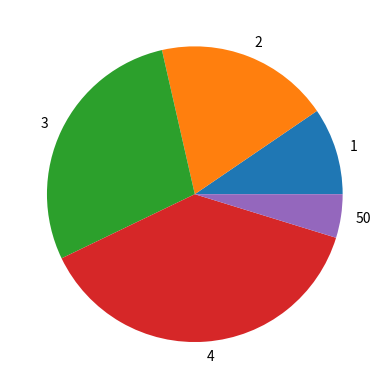

Write Python code to recreate this figure. (Note: this script raises an exception after producing the figure.)
# matplotlib is used to plot graphs and charts.
# 2D graphs- line plot, histogram, bar plot, scatter plot, pie chart
#each graphs has different functions- bar-bar(), hist-hist(), plot-plot(), scatter-scatter(), pie-pie()
#functions are used to display the graph- show()
#use matplotlib.pyplot as plt
#legends- indention tag (tichku boxes on graph-it tells which color belongs to which data)
#pyplot- it is submodule of matplotlib, used for graph ploting 

import matplotlib.pyplot as plt
import numpy as np

x= np.array([10,20,30,40,5]) #numpy array
y= [1,2,3,4,50]  #simple array
# plt.scatter(x,y)
# plt.show()

plt.pie(x,labels=y)  #labels means showing category in different chart
plt.legend(labels= x, bbox_to_anchor=(1.158,-0.790), loc="center", colormap="tab10")  
plt.show()

#labels can be changed, it depends on the chart we are creating!
#bbox_to_anchor=(1.158,-0.790)- it tells the position of the legend
#loc="center"- it tells the position of the legend
#colormap="tab10"- it tells the color of the legend
